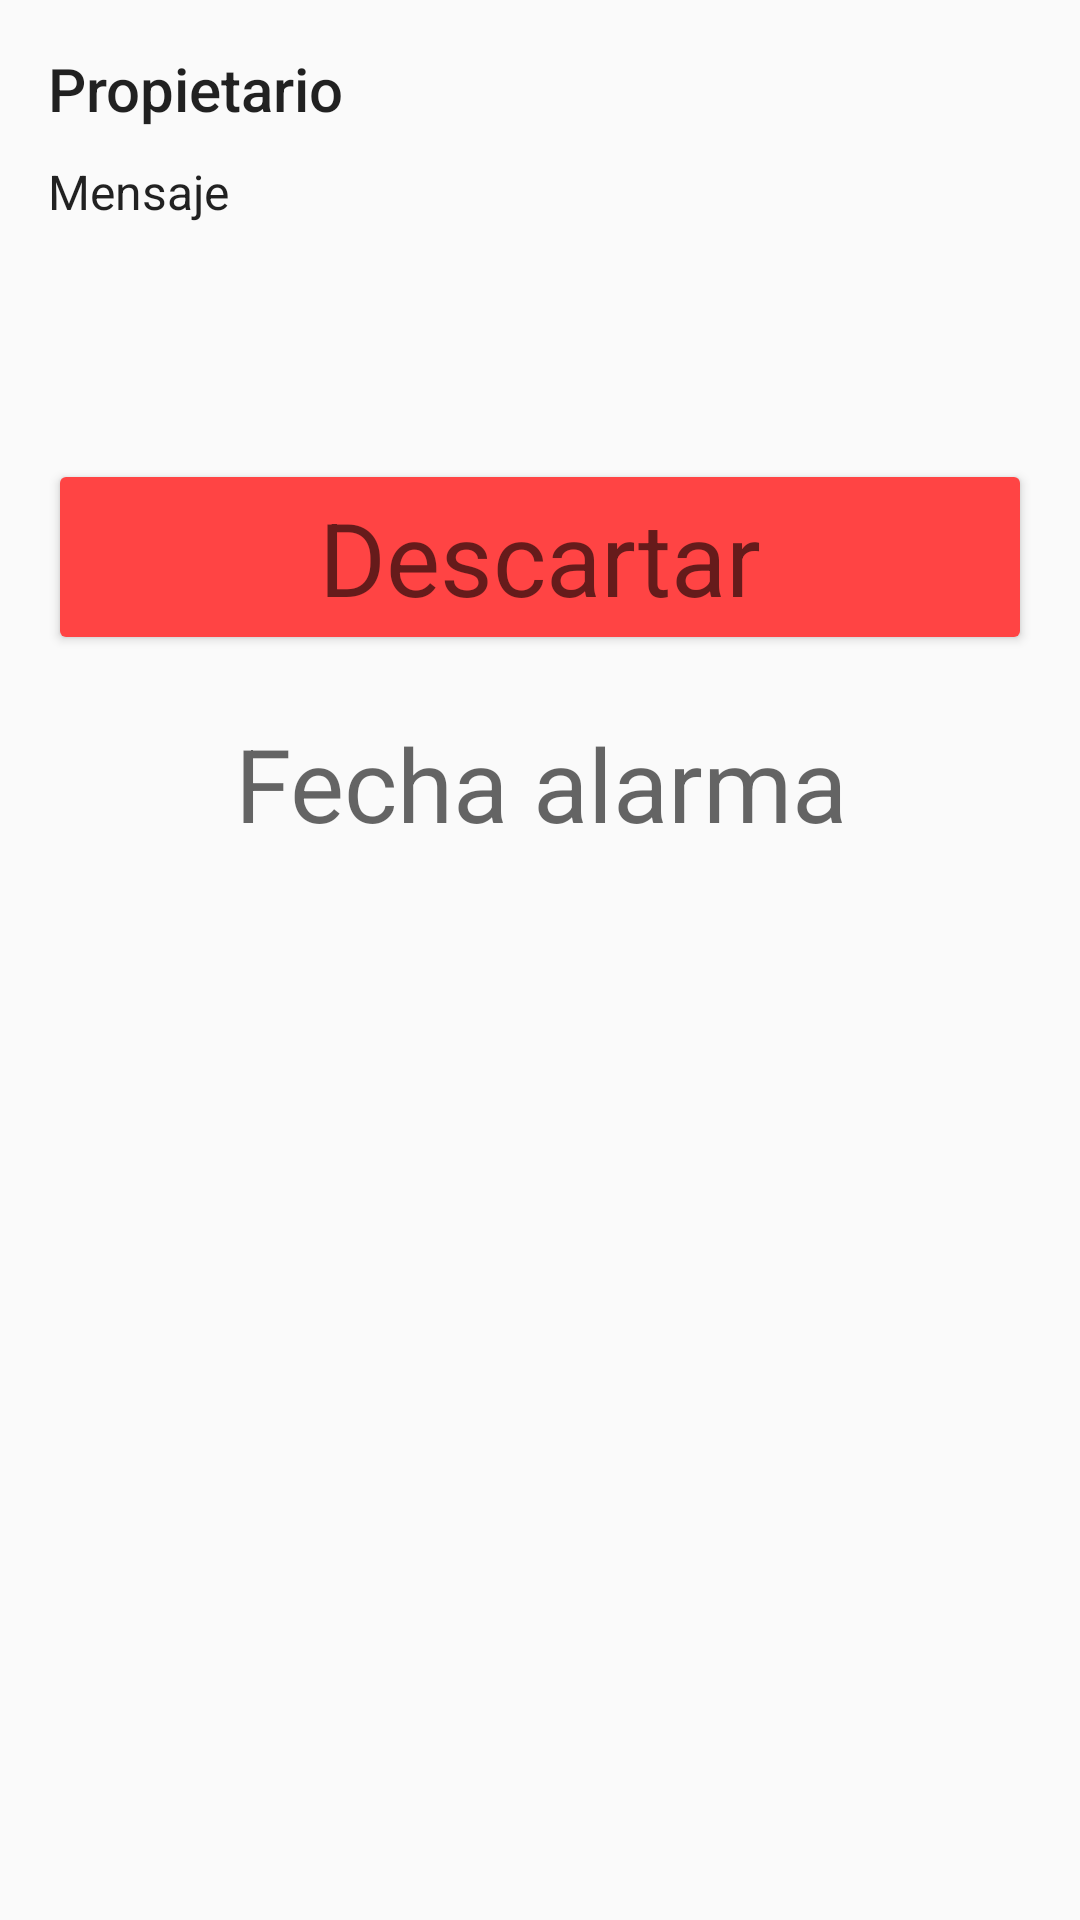

This screen was rendered from an Android layout file. Write that file and the resources it references.
<!-- AndroidManifest.xml: application theme AppTheme -->
<!-- res/layout/activity_alarma_fija.xml -->
<?xml version="1.0" encoding="utf-8"?>
<LinearLayout xmlns:android="http://schemas.android.com/apk/res/android"
    xmlns:tools="http://schemas.android.com/tools"
    android:orientation="vertical"
    android:id="@+id/activity_alarma_fija"
    android:layout_width="match_parent"
    android:layout_height="match_parent"
    android:paddingBottom="@dimen/activity_vertical_margin"
    android:paddingLeft="@dimen/activity_horizontal_margin"
    android:paddingRight="@dimen/activity_horizontal_margin"
    android:paddingTop="@dimen/activity_vertical_margin"
    tools:context="com.example.prova.inviare.servicios.AlarmaFijaActivity">

    <TextView
        android:text="Propietario"
        android:layout_width="match_parent"
        android:layout_height="wrap_content"
        android:id="@+id/textView_propietario_alarma"
        android:textAppearance="@android:style/TextAppearance.Material.Title"
        android:layout_marginBottom="10dp" />

    <TextView
        android:text="Mensaje"
        android:layout_width="match_parent"
        android:layout_height="80dp"
        android:id="@+id/textView_mensaje"
        android:textAppearance="@android:style/TextAppearance.Material.Subhead"
        android:maxHeight="80dp" />

    <Button
        android:text="Descartar"
        android:layout_width="match_parent"
        android:layout_height="wrap_content"
        android:id="@+id/button_descartar"
        android:textAppearance="@android:style/TextAppearance.Material.Display1"
        android:backgroundTint="@android:color/holo_red_light"
        android:layout_marginTop="20dp"
        android:layout_marginBottom="20dp" />

    <TextView
        android:text="Fecha alarma"
        android:layout_width="match_parent"
        android:layout_height="wrap_content"
        android:id="@+id/textView_fecha_alarma"
        android:textAppearance="@android:style/TextAppearance.Material.Display1"
        android:gravity="center" />
</LinearLayout>
<!-- resources referenced by this layout -->
<resources>
  <dimen name="activity_horizontal_margin">16dp</dimen>
  <dimen name="activity_vertical_margin">16dp</dimen>
  <style name="AppTheme" parent="Theme.AppCompat.Light.DarkActionBar">
          
          <item name="colorPrimary">@color/colorPrimary</item>
          <item name="colorPrimaryDark">@color/colorPrimaryDark</item>
          <item name="colorAccent">@color/colorAccent</item>
  
      </style>
  <color name="colorPrimary">#3F51B5</color>
  <color name="colorPrimaryDark">#303F9F</color>
  <color name="colorAccent">#26c6da</color>
</resources>
